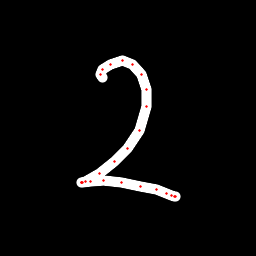

Source data for this figure (header and first rows):
x, y, hover, eod
102.2, 77.58, 0.0, 0.0
100.9, 74.17, 0.0, 0.0
103, 69.75, 0.0, 0.0
110.1, 64.05, 0.0, 0.0
122.4, 60.5, 0.0, 0.0
132.5, 64.05, 0.0, 0.0
141.5, 74.86, 0.0, 0.0
146.7, 89.96, 0.0, 0.0
146.5, 106.8, 0.0, 0.0
139.7, 130.1, 0.0, 0.0
127.7, 148.8, 0.0, 0.0
115, 161.2, 0.0, 0.0
99.25, 173.6, 0.0, 0.0
85.34, 181.7, 0.0, 0.0
81.07, 182.6, 0.0, 0.0
81.01, 182.6, 0.0, 0.0
82.18, 182.6, 0.0, 0.0
90.09, 181.8, 0.0, 0.0
103.1, 180.7, 0.0, 0.0
121.7, 182.6, 0.0, 0.0
140.6, 186, 0.0, 0.0
156, 190, 0.0, 0.0
166.4, 193.9, 0.0, 0.0
171.5, 195.7, 0.0, 0.0
174.2, 196.6, 0.0, 0.0
175.1, 196.1, 0.0, 1.0
